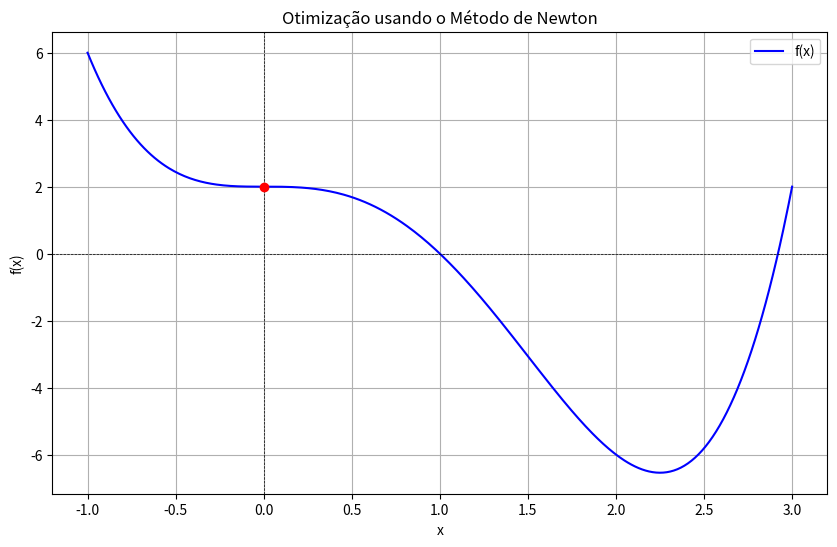

This chart was generated by the following Python code:
import numpy as np
import matplotlib.pyplot as plt
import sympy as sp
from scipy.optimize import minimize
from sympy import init_printing

# Inicializa a impressão do SymPy para formato LaTeX
init_printing()

# Definindo a função e suas derivadas
def define_function():
    x = sp.symbols('x')
    f = x**4 - 3*x**3 + 2  # Função a ser otimizada
    f_prime = sp.diff(f, x)  # Derivada primeira
    f_double_prime = sp.diff(f_prime, x)  # Derivada segunda
    return f, f_prime, f_double_prime

# Método de Newton para otimização
def newton_method(f_prime, f_double_prime, x0, tol=1e-5, max_iter=100):
    x = x0
    for i in range(max_iter):
        f_prime_val = f_prime.subs('x', x).evalf()
        f_double_prime_val = f_double_prime.subs('x', x).evalf()
        if f_double_prime_val == 0:
            raise ValueError("Hessiana é zero, não é possível continuar.")
        x_new = x - f_prime_val / f_double_prime_val
        if abs(x_new - x) < tol:
            return x_new, i + 1
        x = x_new
    return x, max_iter

# Visualização da função e do ponto ótimo
def plot_function(f, x_opt):
    x_vals = np.linspace(-1, 3, 400)
    y_vals = [f.evalf(subs={'x': val}) for val in x_vals]
    
    plt.figure(figsize=(10, 6))
    plt.plot(x_vals, y_vals, label='f(x)', color='blue')
    plt.scatter([x_opt], [f.evalf(subs={'x': x_opt})], color='red', zorder=5)
    plt.title('Otimização usando o Método de Newton')
    plt.xlabel('x')
    plt.ylabel('f(x)')
    plt.axhline(0, color='black', lw=0.5, ls='--')
    plt.axvline(0, color='black', lw=0.5, ls='--')
    plt.legend()
    plt.grid()
    plt.show()

# Função principal
def main():
    f, f_prime, f_double_prime = define_function()
    x0 = 0.5  # Chute inicial
    x_opt, iterations = newton_method(f_prime, f_double_prime, x0)
    
    print(f"Solução encontrada: x = {x_opt:.4f} em {iterations} iterações.")
    print("Valor da função no ponto ótimo:", f.evalf(subs={'x': x_opt}))
    
    plot_function(f, x_opt)

if __name__ == "__main__":
    main()
